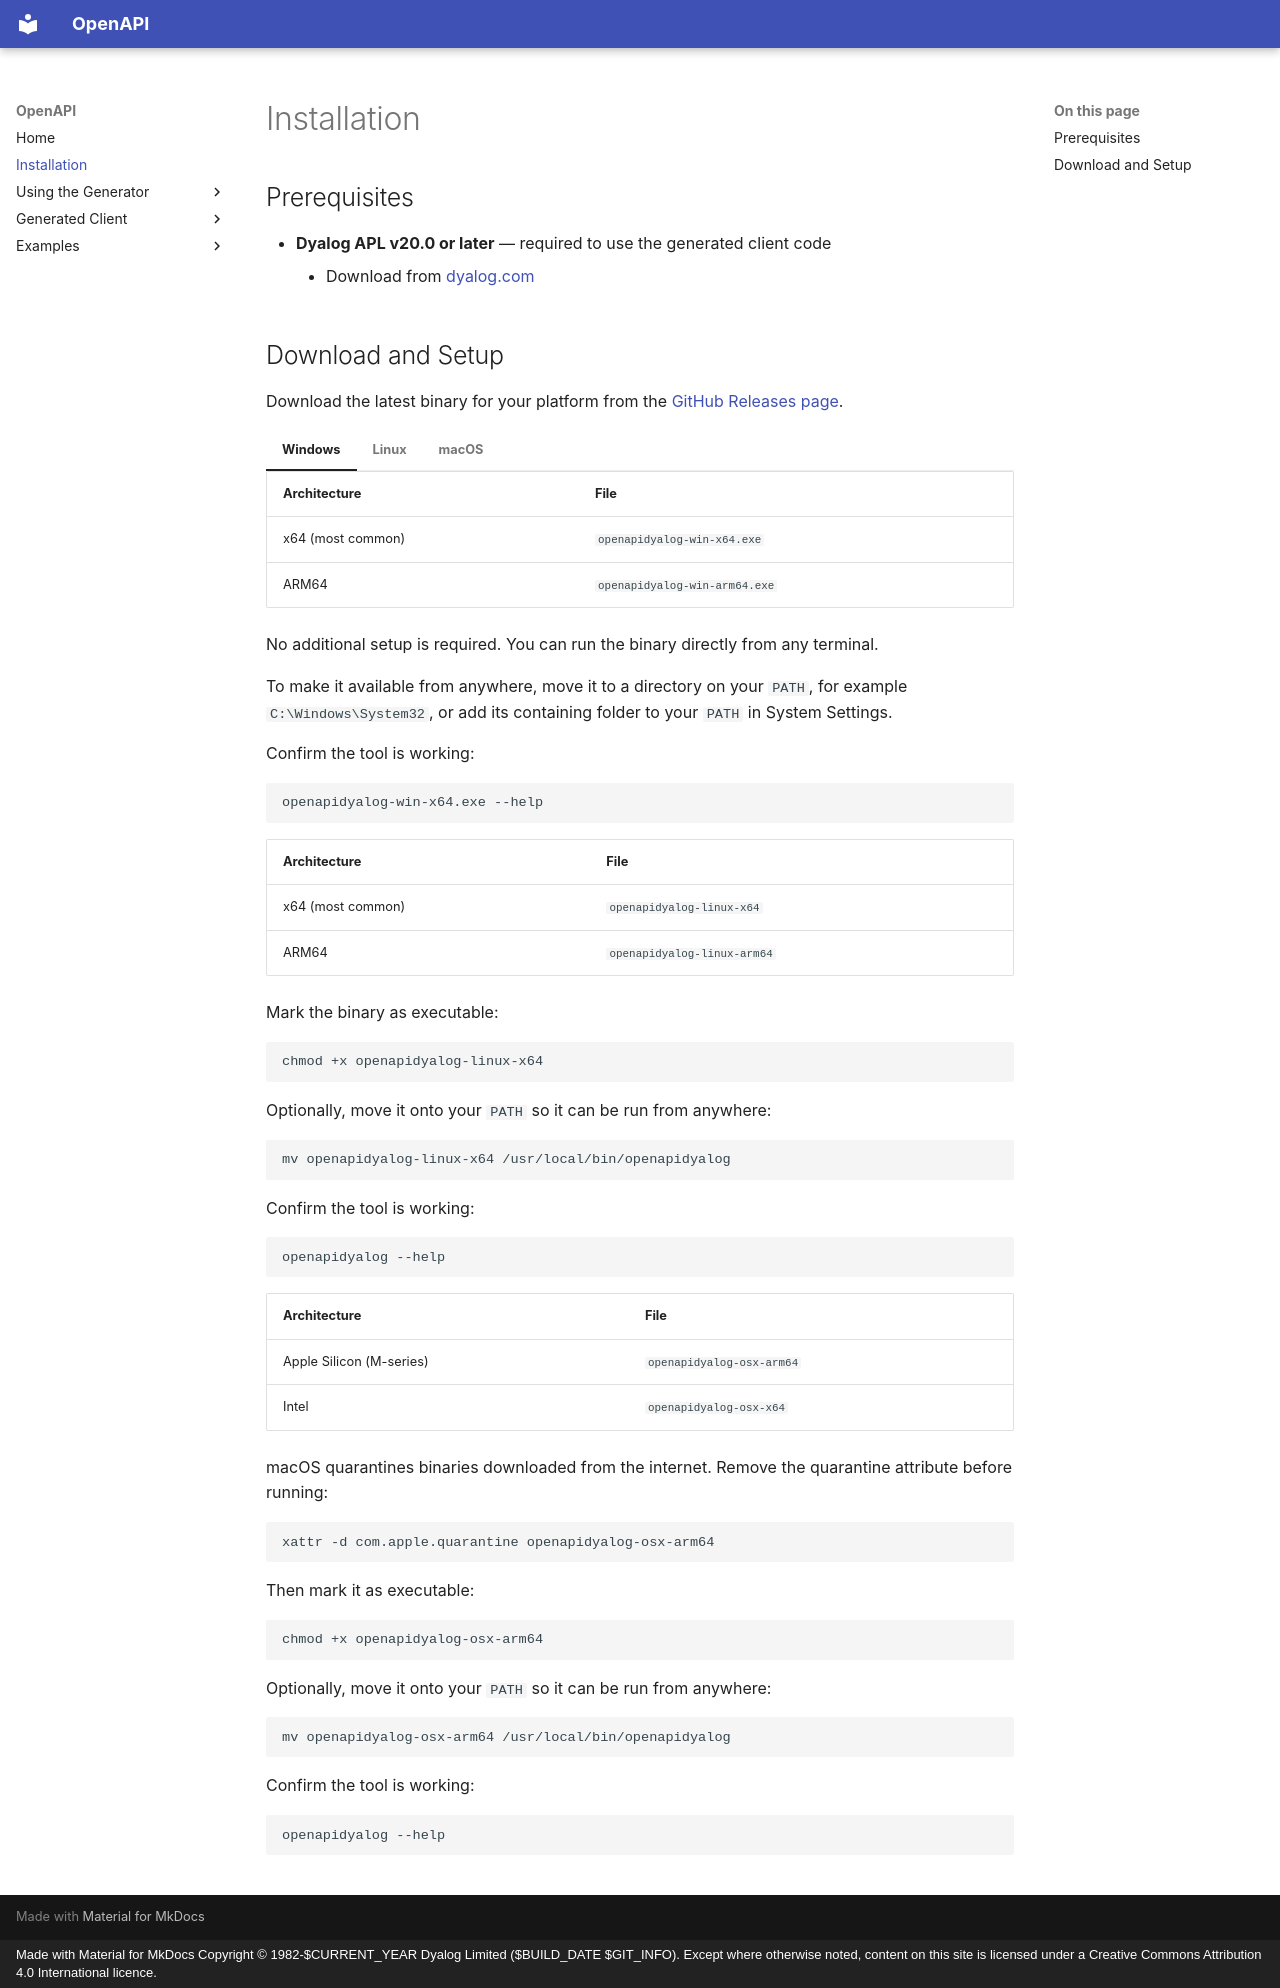

repository: dyalog-labs/OpenAPI · page: installation/index.html · generator: mkdocs · copyright: Made with Material for MkDocs Copyright © 1982-$CURRENT_YEAR Dyalog Limited ($BUILD_DATE $GIT_INFO). Except where otherwise noted, content on this site is licensed under a Creative Commons Attribution 4.0 International licence.

# Installation

## Prerequisites

- **Dyalog APL v20.0 or later** — required to use the generated client code
    - Download from [dyalog.com](https://www.dyalog.com)

## Download and Setup

Download the latest binary for your platform from the [GitHub Releases page](https://github.com/dyalog-labs/OpenAPI/releases/latest).

=== "Windows"

    | Architecture | File |
    |---|---|
    | x64 (most common) | `openapidyalog-win-x64.exe` |
    | ARM64 | `openapidyalog-win-arm64.exe` |

    No additional setup is required. You can run the binary directly from any terminal.

    To make it available from anywhere, move it to a directory on your `PATH`, for example `C:\Windows\System32`, or add its containing folder to your `PATH` in System Settings.

    Confirm the tool is working:

    ```
    openapidyalog-win-x64.exe --help
    ```

=== "Linux"

    | Architecture | File |
    |---|---|
    | x64 (most common) | `openapidyalog-linux-x64` |
    | ARM64 | `openapidyalog-linux-arm64` |

    Mark the binary as executable:

    ```bash
    chmod +x openapidyalog-linux-x64
    ```

    Optionally, move it onto your `PATH` so it can be run from anywhere:

    ```bash
    mv openapidyalog-linux-x64 /usr/local/bin/openapidyalog
    ```

    Confirm the tool is working:

    ```bash
    openapidyalog --help
    ```

=== "macOS"

    | Architecture | File |
    |---|---|
    | Apple Silicon (M-series) | `openapidyalog-osx-arm64` |
    | Intel | `openapidyalog-osx-x64` |

    macOS quarantines binaries downloaded from the internet. Remove the quarantine attribute before running:

    ```bash
    xattr -d com.apple.quarantine openapidyalog-osx-arm64
    ```

    Then mark it as executable:

    ```bash
    chmod +x openapidyalog-osx-arm64
    ```

    Optionally, move it onto your `PATH` so it can be run from anywhere:

    ```bash
    mv openapidyalog-osx-arm64 /usr/local/bin/openapidyalog
    ```

    Confirm the tool is working:

    ```bash
    openapidyalog --help
    ```
